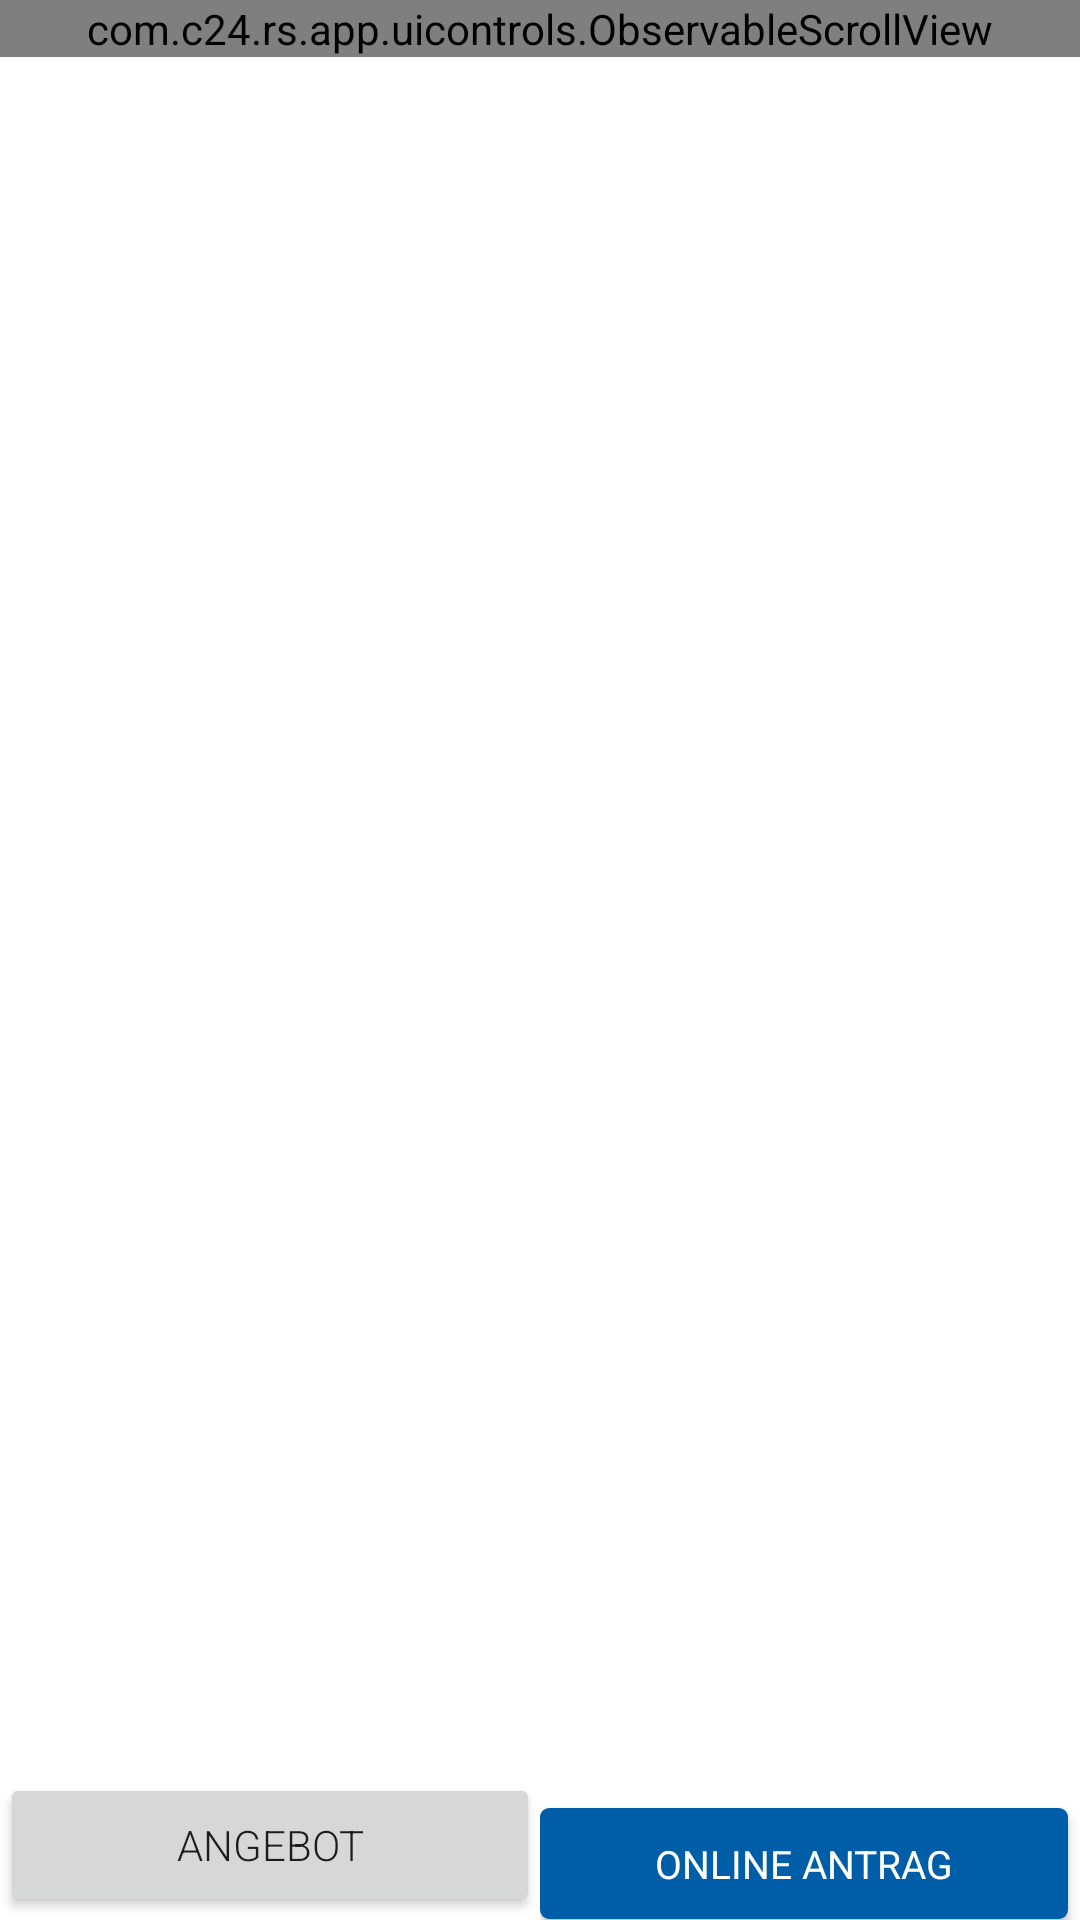

This screen was rendered from an Android layout file. Write that file and the resources it references.
<!-- AndroidManifest.xml: application theme Check24.AppTheme -->
<!-- res/layout/tariff_detail_activity.xml -->
<?xml version="1.0" encoding="utf-8"?>
<RelativeLayout xmlns:android="http://schemas.android.com/apk/res/android"
    xmlns:c24="http://schemas.android.com/apk/res-auto"
    android:id="@+id/main_content"
    android:layout_width="fill_parent"
    android:layout_height="fill_parent"
    android:focusable="true"
    android:background="@android:color/white"
    android:focusableInTouchMode="true"
    android:clickable="true">

    <com.c24.rs.app.uicontrols.ObservableScrollView
        android:id="@+id/scroll_view"
        android:layout_width="fill_parent"
        android:layout_height="wrap_content"
        android:layout_marginBottom="40dp">
        <FrameLayout
            android:id="@+id/scroll_view_child"
            android:layout_width="match_parent"
            android:layout_height="wrap_content"
            android:clipChildren="false">

            <FrameLayout
                android:id="@+id/image_container"
                android:layout_width="match_parent"
                android:layout_height="match_parent"
                android:background="@android:color/white">
                <ImageView
                    android:layout_width="match_parent"
                    android:layout_height="match_parent"
                    android:id="@+id/tariff_detail_image" />

            </FrameLayout>

            <include layout="@layout/toolbar_actionbar" />

            <LinearLayout
                android:id="@+id/content_container"
                android:orientation="vertical"
                android:layout_width="match_parent"
                android:layout_height="1000dp"
                android:background="@android:color/white">

                <View style="@style/HorizontalRule"
                    android:layout_marginTop="0dp"
                    android:layout_marginBottom="0dp"/>

            <LinearLayout
                android:orientation="vertical"
                android:layout_width="match_parent"
                android:layout_height="wrap_content"
                android:paddingLeft="@dimen/activity_horizontal_margin"
                android:paddingRight="@dimen/activity_horizontal_margin"
                android:paddingTop="@dimen/activity_vertical_margin"
                android:paddingBottom="@dimen/activity_vertical_margin">

                    <com.c24.rs.app.uicontrols.TariffDetailHeader_
                        android:id="@+id/tariff_detail_header"
                        android:layout_width="match_parent"
                        android:layout_height="wrap_content"
                        android:background="@android:color/white">
                    </com.c24.rs.app.uicontrols.TariffDetailHeader_>

                    <View style="@style/HorizontalRule"/>

                    <include
                        android:id="@+id/tariff_detail_loading_spinner"
                        style="@style/ProgressBarContainer"
                        layout="@layout/loading_spinner" />

                    <LinearLayout
                        android:id="@+id/tariff_detail_container"
                        android:orientation="vertical"
                        android:layout_width="match_parent"
                        android:layout_height="wrap_content">

                        <com.c24.rs.app.uicontrols.AdaptableLinearLayout
                            android:id="@+id/tariff_feature_details_list"
                            android:layout_width="match_parent"
                            android:layout_height="wrap_content"
                            android:orientation="vertical">

                        </com.c24.rs.app.uicontrols.AdaptableLinearLayout>

                    </LinearLayout>
                </LinearLayout>

            </LinearLayout>
        </FrameLayout>
    </com.c24.rs.app.uicontrols.ObservableScrollView>

    <LinearLayout
        android:layout_width="match_parent"
        android:layout_height="wrap_content"
        android:layout_gravity="end|bottom"
        android:orientation="horizontal"
        android:layout_alignParentBottom="true"
        android:weightSum="1.0">
        <RelativeLayout
            android:layout_width="wrap_content"
            android:layout_height="wrap_content"
            android:layout_weight="0.5"
            android:gravity="left">
            <Button
                android:layout_width="match_parent"
                android:layout_height="wrap_content"
                android:text="Angebot"
                style="@style/OfferButton"/>
        </RelativeLayout>
        <RelativeLayout
            android:layout_width="wrap_content"
            android:layout_height="wrap_content"
            android:layout_weight="0.5"
            android:gravity="left">
            <Button
                android:layout_width="match_parent"
                android:layout_height="wrap_content"
                android:text="Online Antrag"
                style="@style/ContractButton"/>
        </RelativeLayout>
    </LinearLayout>

</RelativeLayout>
<!-- res/layout/toolbar_actionbar.xml (included above) -->
<android.support.v7.widget.Toolbar xmlns:android="http://schemas.android.com/apk/res/android"
    xmlns:c24="http://schemas.android.com/apk/res-auto"
    android:id="@+id/toolbar_actionbar"
    android:background="@drawable/toolbar_background"
    android:layout_width="match_parent"
    android:layout_height="?actionBarSize"
    c24:titleTextAppearance="@style/ActionBar.TitleText"
    c24:theme="@style/ActionBarThemeOverlay"
    c24:contentInsetStart="0dp"
    />
<!-- res/layout/loading_spinner.xml (included above) -->
<?xml version="1.0" encoding="utf-8"?>
<LinearLayout
    android:id="@+id/loading_spinner"
    xmlns:android="http://schemas.android.com/apk/res/android"
    android:visibility="visible"
    android:layout_width="30dp"
    android:layout_height="30dp"
    android:gravity="center_horizontal"
    android:orientation="vertical">
    <ProgressBar style="?android:attr/progressBarStyleLarge"
        android:layout_width="30dp"
        android:layout_height="30dp"
        android:layout_marginBottom="8dp"/>
</LinearLayout>
<!-- resources referenced by this layout -->
<resources>
  <dimen name="activity_horizontal_margin">16dp</dimen>
  <dimen name="activity_vertical_margin">16dp</dimen>
  <!-- drawable toolbar_background (drawable) -->
  <shape xmlns:android="http://schemas.android.com/apk/res/android"
      android:shape="rectangle">
  
      <size android:height="50dp"/>
  
      <gradient
          android:angle="270"
          android:startColor="#8000"
          android:endColor="#0000"/>
  
  </shape>
  <style name="ActionBar.TitleText" parent="TextAppearance.AppCompat.Widget.ActionBar.Title">
          <item name="android:textColor">@android:color/white</item>
          <item name="android:textSize">18sp</item>
      </style>
  <style name="ActionBarThemeOverlay" parent="">
          <item name="android:textColorPrimary">@android:color/white</item>
          <item name="colorControlNormal">@android:color/white</item>
          <item name="colorControlHighlight">#3fff</item>
      </style>
  <style name="ContractButton" parent="FormButton">
          <item name="android:fontFamily">sans-serif</item>
          <item name="android:layout_marginTop">6dp</item>
          <item name="android:layout_marginBottom">6dp</item>
          <item name="android:layout_marginRight">4dp</item>
          <item name="android:minHeight">37dp</item>
  
      </style>
  <style name="HorizontalRule">
          <item name="android:layout_width">fill_parent</item>
          <item name="android:layout_height">1dip</item>
          <item name="android:layout_marginTop">8dip</item>
          <item name="android:layout_marginBottom">8dip</item>
          <item name="android:background">@color/c24_light_gray</item>
      </style>
  <style name="OfferButton">
          <item name="android:fontFamily">sans-serif-light</item>
      </style>
  <style name="ProgressBarContainer">
          <item name="android:layout_centerInParent">true</item>
          <item name="android:layout_gravity">top|center</item>
          <item name="android:gravity">center</item>
          <item name="android:layout_width">50dp</item>
          <item name="android:layout_height">50dp</item>
          <item name="android:visibility">visible</item>
      </style>
  <style name="FormButton" parent="Widget.AppCompat.Button">
          <item name="android:fontFamily">sans-serif</item>
          <item name="android:textColor">@android:color/white</item>
          <item name="android:background">@drawable/c24_button_blue_background</item>
          <item name="android:minHeight">48dp</item>
          <item name="android:textSize">13dp</item>
      </style>
  <color name="c24_light_gray">#DCDCDC</color>
  <style name="Check24.AppTheme.actionBarTitle" parent="@style/TextAppearance.AppCompat.Widget.ActionBar.Title">
          <item name="android:fontFamily">sans-serif</item>
          <item name="android:textSize">16dp</item>
          <item name="android:textColor">@android:color/white</item>
          
      </style>
  <style name="Check24.AppTheme.actionBarSubtitle" parent="android:TextAppearance.Holo.Widget.ActionBar.Title">
          <item name="android:fontFamily">sans-serif-light</item>
          <item name="android:textSize">14dp</item>
          <item name="android:textColor">@android:color/white</item>
      </style>
  <color name="c24_header">@color/c24_dark_blue</color>
  <!-- drawable c24_button_blue_pressed (drawable) -->
  <?xml version="1.0" encoding="utf-8"?>
  <shape xmlns:android="http://schemas.android.com/apk/res/android"
      android:shape="rectangle">
      <solid android:color="@color/c24_dark_blue_pressed" />
      <corners android:radius="3dp"/>
  </shape>
  <!-- drawable c24_button_blue (drawable) -->
  <?xml version="1.0" encoding="utf-8"?>
  <shape xmlns:android="http://schemas.android.com/apk/res/android"
      android:shape="rectangle">
      <solid android:color="@color/c24_dark_blue" />
      <corners android:radius="3dp"/>
  </shape>
  <color name="c24_dark_blue">#005EA8</color>
  <color name="c24_dark_blue_pressed">#006FA8</color>
</resources>
